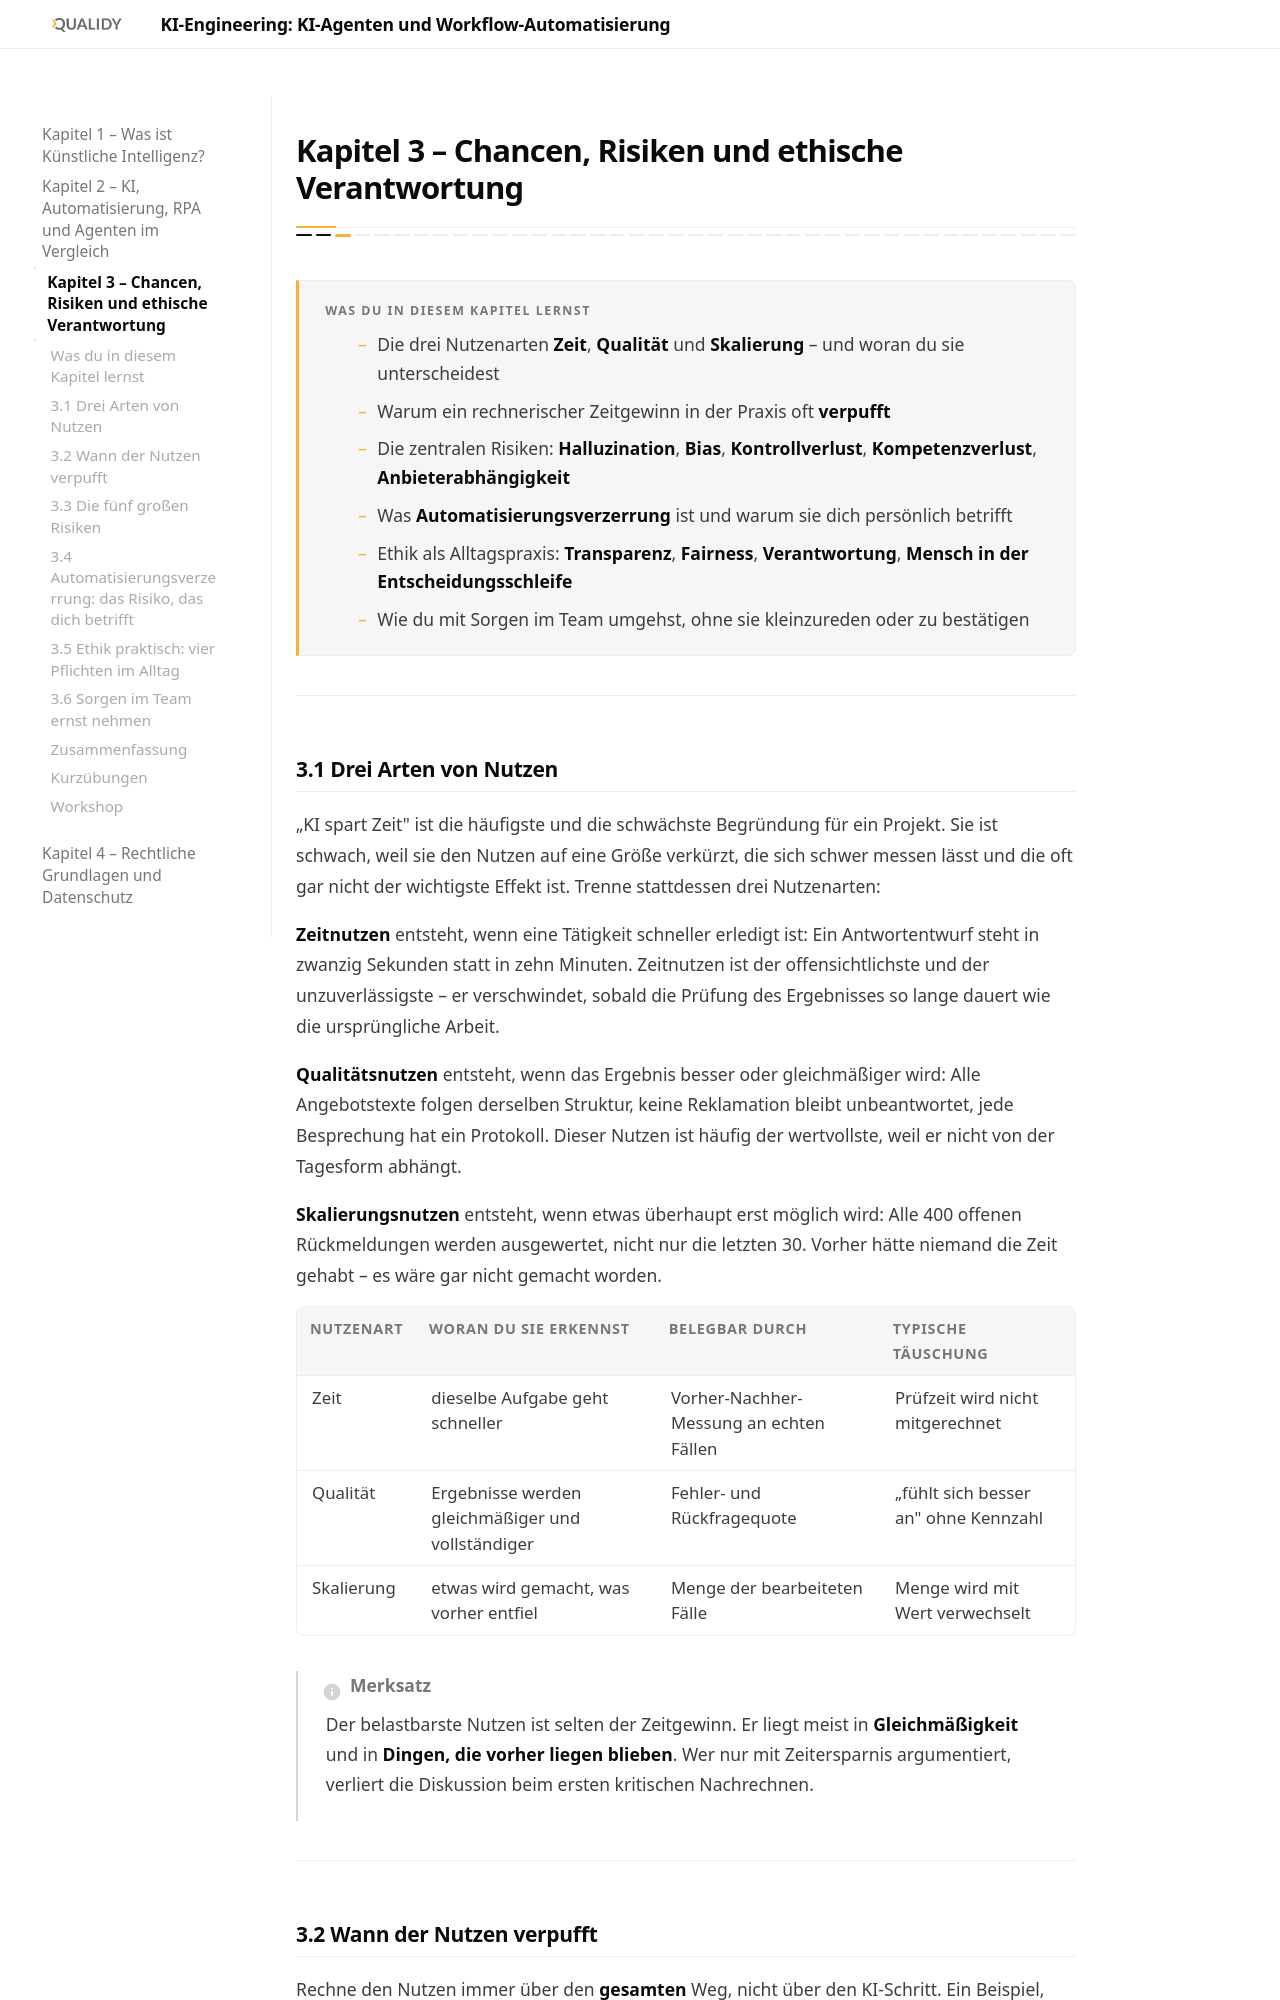

repository: Qualidy/KI-Engineering-KI-Agenten-und-Workflow-Automatisierung · page: content/kapitel3/index.html · generator: mkdocs

# Kapitel 3 – Chancen, Risiken und ethische Verantwortung

{{ progress(3) }}

<div class="lernziele" markdown>
<h3>Was du in diesem Kapitel lernst</h3>

- Die drei Nutzenarten **Zeit**, **Qualität** und **Skalierung** – und woran du sie unterscheidest
- Warum ein rechnerischer Zeitgewinn in der Praxis oft **verpufft**
- Die zentralen Risiken: **Halluzination**, **Bias**, **Kontrollverlust**, **Kompetenzverlust**, **Anbieterabhängigkeit**
- Was **Automatisierungsverzerrung** ist und warum sie dich persönlich betrifft
- Ethik als Alltagspraxis: **Transparenz**, **Fairness**, **Verantwortung**, **Mensch in der Entscheidungsschleife**
- Wie du mit Sorgen im Team umgehst, ohne sie kleinzureden oder zu bestätigen
</div>

---

## 3.1 Drei Arten von Nutzen

„KI spart Zeit" ist die häufigste und die schwächste Begründung für ein Projekt. Sie ist schwach, weil sie den Nutzen auf eine Größe verkürzt, die sich schwer messen lässt und die oft gar nicht der wichtigste Effekt ist. Trenne stattdessen drei Nutzenarten:

**Zeitnutzen** entsteht, wenn eine Tätigkeit schneller erledigt ist: Ein Antwortentwurf steht in zwanzig Sekunden statt in zehn Minuten. Zeitnutzen ist der offensichtlichste und der unzuverlässigste – er verschwindet, sobald die Prüfung des Ergebnisses so lange dauert wie die ursprüngliche Arbeit.

**Qualitätsnutzen** entsteht, wenn das Ergebnis besser oder gleichmäßiger wird: Alle Angebotstexte folgen derselben Struktur, keine Reklamation bleibt unbeantwortet, jede Besprechung hat ein Protokoll. Dieser Nutzen ist häufig der wertvollste, weil er nicht von der Tagesform abhängt.

**Skalierungsnutzen** entsteht, wenn etwas überhaupt erst möglich wird: Alle 400 offenen Rückmeldungen werden ausgewertet, nicht nur die letzten 30. Vorher hätte niemand die Zeit gehabt – es wäre gar nicht gemacht worden.

| Nutzenart | Woran du sie erkennst | Belegbar durch | Typische Täuschung |
|---|---|---|---|
| Zeit | dieselbe Aufgabe geht schneller | Vorher-Nachher-Messung an echten Fällen | Prüfzeit wird nicht mitgerechnet |
| Qualität | Ergebnisse werden gleichmäßiger und vollständiger | Fehler- und Rückfragequote | „fühlt sich besser an" ohne Kennzahl |
| Skalierung | etwas wird gemacht, was vorher entfiel | Menge der bearbeiteten Fälle | Menge wird mit Wert verwechselt |

!!! info "Merksatz"
    Der belastbarste Nutzen ist selten der Zeitgewinn. Er liegt meist in **Gleichmäßigkeit** und in **Dingen, die vorher liegen blieben**. Wer nur mit Zeitersparnis argumentiert, verliert die Diskussion beim ersten kritischen Nachrechnen.

---
